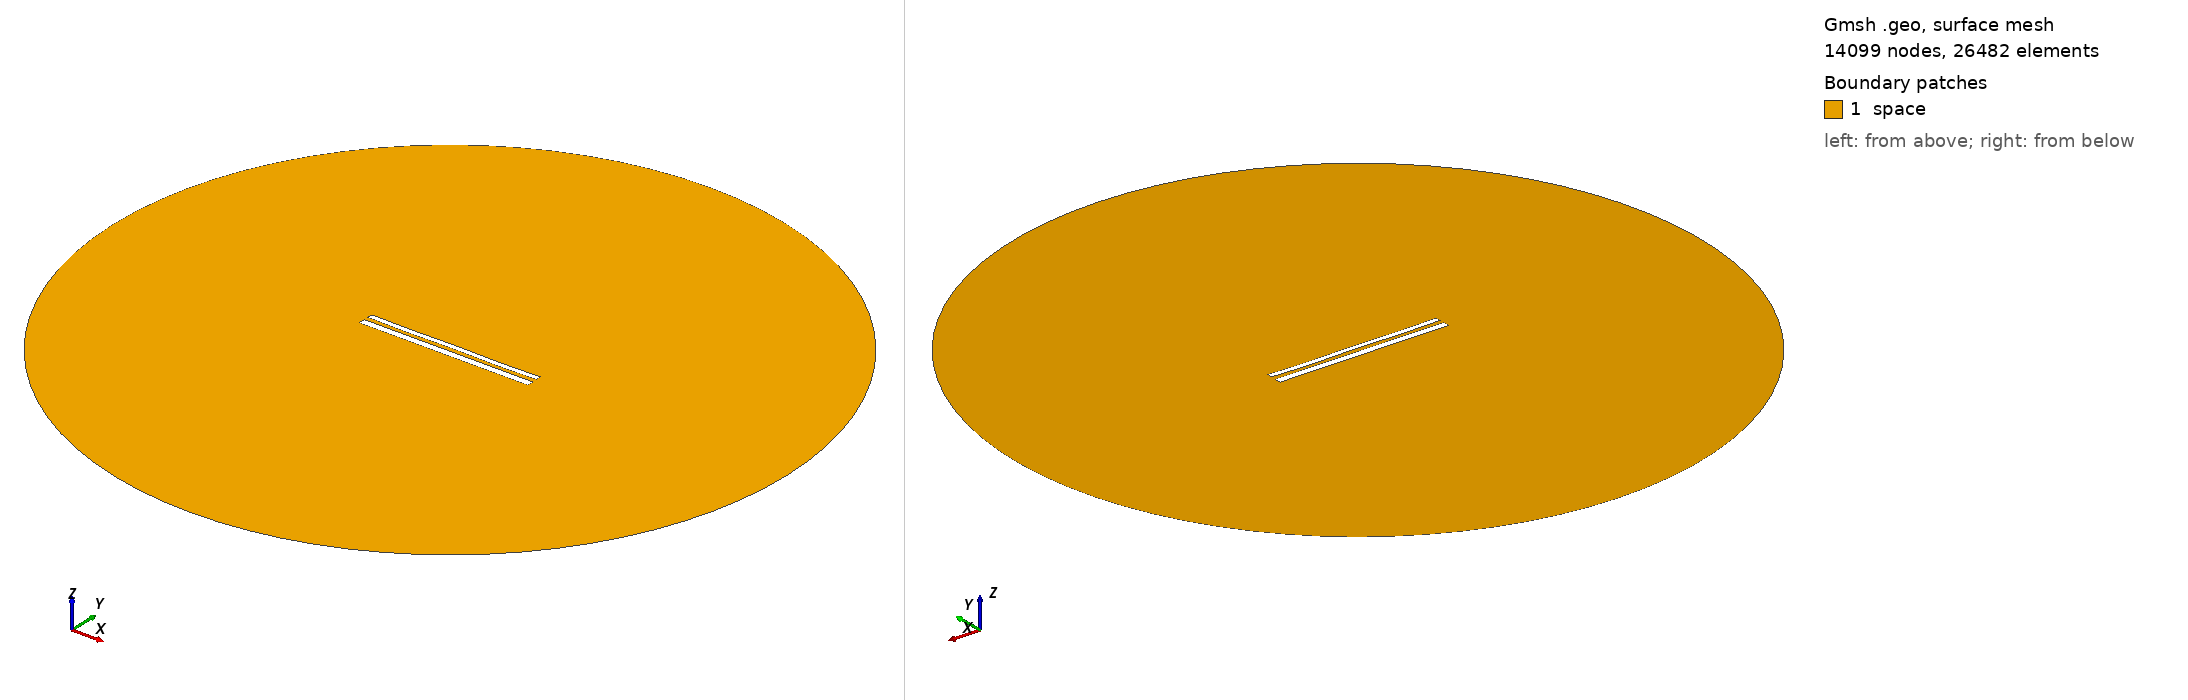

Gmsh geometry script, surface-meshed: 14099 nodes, 26482 surface elements. Boundary patches (legend numbers): 1 space. Left view from above one corner, right view from below the opposite corner. Legend entries are the model's physical surfaces. The drawing asked Gmsh for element sizes between 1% and 20% of the model's largest extent; the script's own settings can give other sizes.

=== 12036.geo (drawn) ===
//---------------------------------------
// Geometry kernel
//---------------------------------------

SetFactory("OpenCASCADE");



//---------------------------------------
// Parameters of the geometry
//---------------------------------------

// Overetch of the upper plate
overetch = 0.375;

// Distance between the plates
distance = 2.5;

// Discretization over the x axis (for the deformation)
nx = 50; 

// Length of the plate
L = 100 - overetch; 

// Number of modes
n = 4; 

// 1st mode coefficient
coeff(1) = -0.075;
beta(1) = 0.596864 * 3.1415926535 / L;

// 2nd mode coefficient
coeff(2) = -0.075;
beta(2) = 1.49418 * 3.1415926535 / L;

// 3rd mode coefficient
coeff(3) = 0.0;
beta(3) = 2.50025 * 3.1415926535 / L;

// 4th mode coefficient
coeff(4) = -0.15;
beta(4) = 3.49999 * 3.1415926535 / L;



//---------------------------------------
// Upper plate (deformed rectangle)
//---------------------------------------

// Coordiantes of the upper plate
xmin = -50;
xmax = 50 - overetch;

// Height of the upper plate
yheight = 4 - 2 * overetch;

// Indexes of the points
UpperID[] = {};
LowerID[] = {};
LeftID[] = {};
RightID[] = {};

// Point index
p = 1;

// Horizontal edges
For i In {1:nx}
    x = xmin + (i-1)*(xmax - xmin)/(nx-1);

    y_bottom = distance / 2 + overetch;
    For j In {1:n}
        C = (Cosh(beta(j)*L) + Cos(beta(j)*L)) / (Sinh(beta(j)*L) + Sin(beta(j)*L));
        y_bottom  = y_bottom + coeff(j) * (Cosh(beta(j)*(x+50)) - Cos(beta(j)*(x+50)) - C * (Sinh(beta(j)*(x+50)) - Sin(beta(j)*(x+50))));
    EndFor

    y_top = y_bottom + yheight;

    Point(p) = {x, y_top, 0, 1.0};
    UpperID[i] = p;
    p = p + 1;

    Point(p) = {x, y_bottom, 0, 1.0};
    LowerID[i] = p;
    p = p + 1;
EndFor

// Create point lists
UpperPts[] = {}; LowerPts[] = {};
For i In {1:nx}
  UpperPts[] += {UpperID[i]};
  LowerPts[] += {LowerID[i]};
EndFor

// Build splines
Spline(1) = {UpperPts[]};
Spline(2) = {LowerPts[]};
Line(3) = {LowerPts[nx-1], UpperPts[nx-1]};
Line(4) = {LowerPts[0], UpperPts[0]};

// Build the plane surface
Curve Loop(1) = {2, 3, -1, -4};
Plane Surface(1) = {1};



//---------------------------------------
// Lower plate (rectangle)
//---------------------------------------

// Vertices
Point(1001) = {-50, -1, 0, 1.0};
Point(1002) = { 50, -1, 0, 1.0};
Point(1003) = { 50,  -5, 0, 1.0};
Point(1004) = {-50,  -5, 0, 1.0};

// Edges
Line(5) = {1001, 1002};
Line(6) = {1002, 1003};
Line(7) = {1003, 1004};
Line(8) = {1004, 1001};

// Plane surface
Line Loop(2) = {5, 6, 7, 8};
Plane Surface(2) = {2}; 



//---------------------------------------
// Outer (fictious) boundary
//---------------------------------------

// Points
Point(1005) = {0, 0, 0};       // Center
Point(1006) = {200, 0, 0};     // Start point
Point(1007) = {0, 200, 0};     // 90 degrees
Point(1008) = {-200, 0, 0};    // 180 degrees
Point(1009) = {0, -200, 0};    // 270 degrees

// Circle arcs (each needs start, center, end)
Circle(9) = {1006, 1005, 1007};
Circle(10) = {1007, 1005, 1008};
Circle(11) = {1008, 1005, 1009};
Circle(12) = {1009, 1005, 1006};

// Plane surface for the entire domain
Curve Loop(3) = {9, 10, 11, 12};
Surface(3) = {3};

// Subtract the plates from the whole domain to obtain the actual domain where we want to solve the equations
BooleanDifference{ Surface{3}; Delete; }{ Surface{1}; Surface{2}; Delete; }




//---------------------------------------
// Transfinite Lines/Curves
//---------------------------------------

// Set the number of points on the boundaries
r = 7;

// Plates
Transfinite Curve {1, 2} = 50*r Using Progression 1;
Transfinite Curve {3, 4} = 2*r Using Progression 1;
Transfinite Line {5, 7} = 50*r Using Progression 1;
Transfinite Line {6, 8} = 2*r Using Progression 1;

// Outer boundary
Transfinite Line {9, 10, 11, 12} = 20 Using Progression 1;



//---------------------------------------
// Physical groups
//---------------------------------------                

// Physical curves (boundaries)
Physical Line("force_segment", 10) = {2};
Physical Line("upper_plate", 11) = {1, 3, 4};
Physical Line("lower_plate", 12) = {5, 6, 7, 8};
Physical Line("boundary", 20) = {9, 10, 11, 12};

// Physical Surfaces
Physical Surface("space", 30) = {3};



//---------------------------------------
// 6. Generate the Mesh
//---------------------------------------

// 2D mesh generation
Mesh 2;
